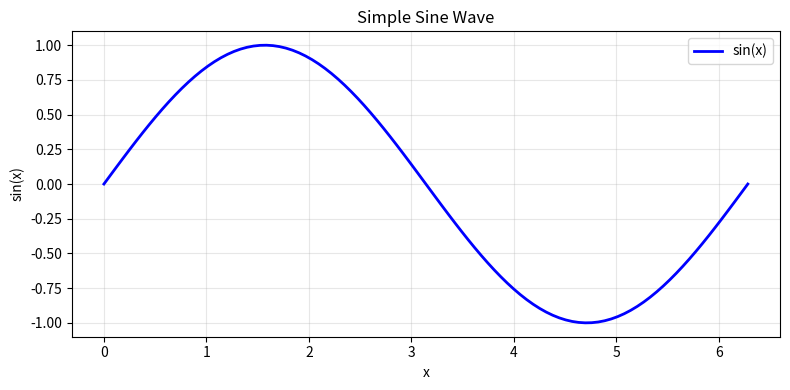

Here is the Python script that generated this plot:
import numpy as np
import matplotlib.pyplot as plt

# Generate sample data
x = np.linspace(0, 2*np.pi, 100)
y = np.sin(x)

# Create a simple plot
plt.figure(figsize=(8, 4))
plt.plot(x, y, 'b-', linewidth=2, label='sin(x)')
plt.xlabel('x')
plt.ylabel('sin(x)')
plt.title('Simple Sine Wave')
plt.grid(True, alpha=0.3)
plt.legend()
plt.tight_layout()
plt.show()

print('Successfully generated a plot!')
print(f'Maximum value: {np.max(y):.3f}')
print(f'Minimum value: {np.min(y):.3f}')